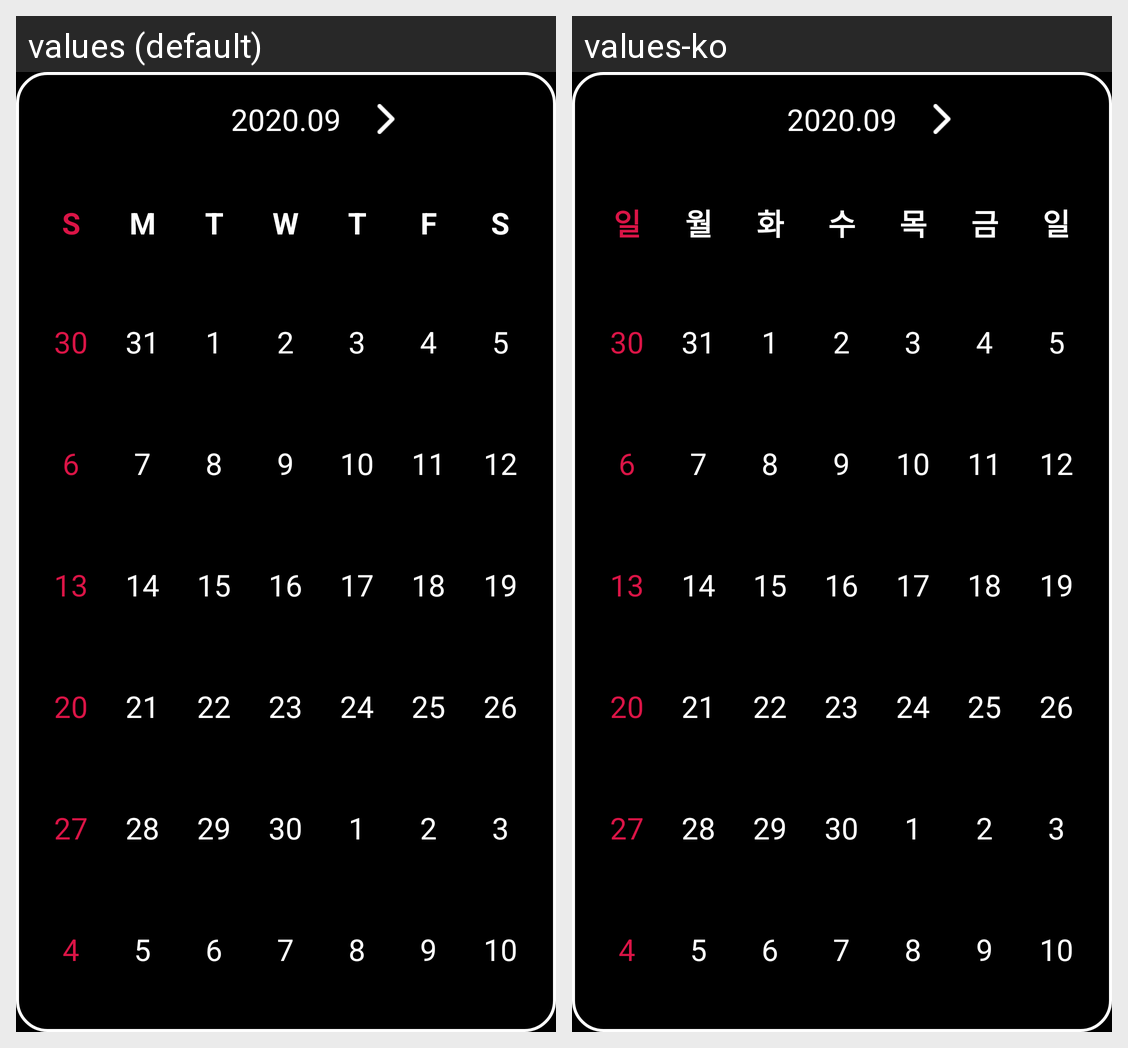

Here is an Android app screen in its default locale and in the app's own translations. Write out the translated-string differences for the strings that appear on this screen.
Android screen res/layout/month_view_widget.xml rendered under 2 locales, left to right: values (default), values-ko. Device: Nexus 5 (rendered at 1080×1920; each locale shown at half size, 540×960, under a caption strip naming it); theme CalendarAppThemeNight.
Strings drawn on this screen, with the default value and each locale's value (text and hints the layout hard-codes, and strings that could not be matched under every locale, appear in the picture but are not listed):

sun
  values: S
  values-ko: 일

mon
  values: M
  values-ko: 월

tue
  values: T
  values-ko: 화

wed
  values: W
  values-ko: 수

thu
  values: T
  values-ko: 목

fri
  values: F
  values-ko: 금
